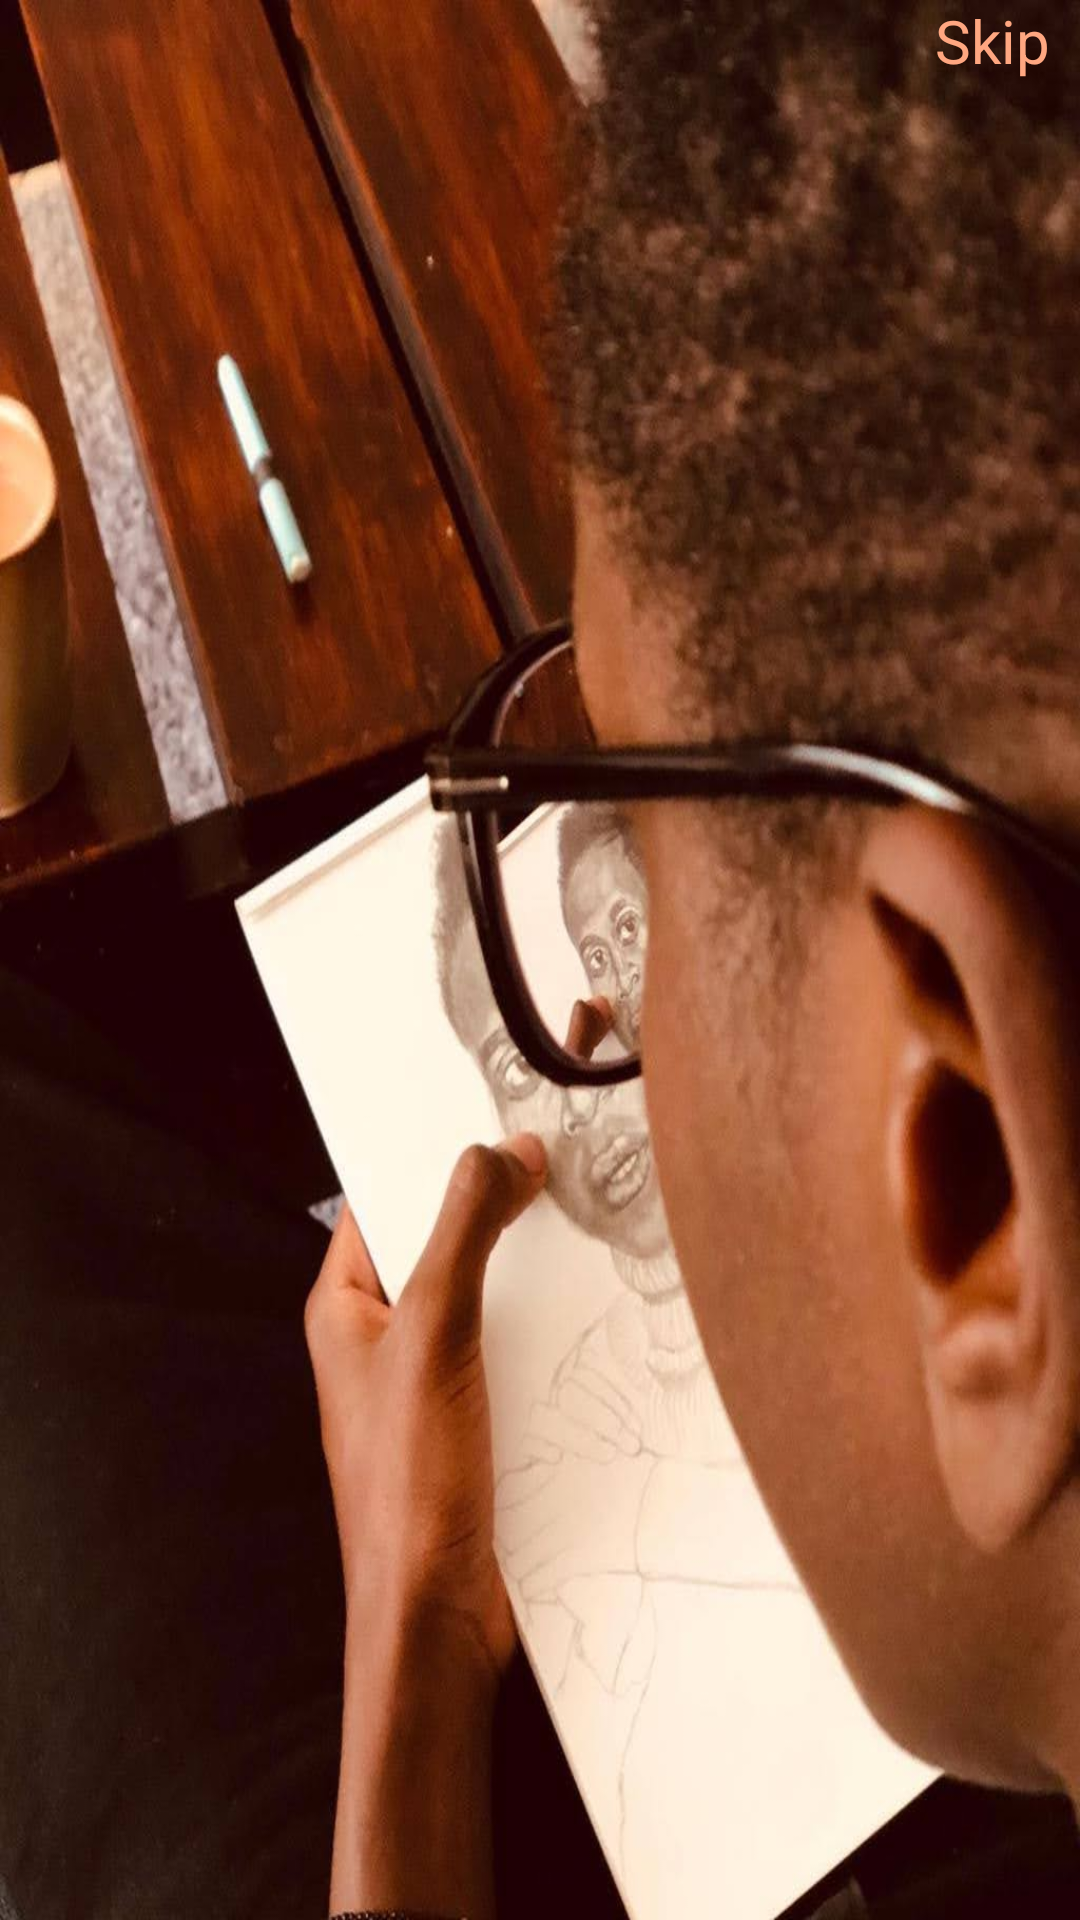

Produce the Android XML layout that renders to this screen, including the resource entries it uses.
<!-- AndroidManifest.xml: application theme Theme.Zesapp -->
<!-- res/layout/activity_on_boarding.xml -->
<?xml version="1.0" encoding="utf-8"?>
<androidx.constraintlayout.widget.ConstraintLayout xmlns:android="http://schemas.android.com/apk/res/android"
    xmlns:app="http://schemas.android.com/apk/res-auto"
    xmlns:tools="http://schemas.android.com/tools"
    android:layout_width="match_parent"
    android:layout_height="match_parent"
    android:background="@drawable/background"
    android:orientation="vertical"
    tools:context=".OnBoarding">

   <TextView
       android:id="@+id/skip_onboard"
       android:layout_width="wrap_content"
       android:layout_height="wrap_content"
       android:text="@string/skip"
       android:textStyle="bold"
       android:layout_marginEnd="10dp"
       android:textColor="#FFA781"
       android:fontFamily="sans-serif-thin"
       android:textSize="20sp"
       app:layout_constraintEnd_toEndOf="parent"
       app:layout_constraintTop_toTopOf="parent" />

   <androidx.viewpager2.widget.ViewPager2
       android:id="@+id/onboard_viewpager"
       android:layout_width="match_parent"
       android:layout_height="0dp"
       app:layout_constraintBottom_toTopOf="@+id/materialButton"
       app:layout_constraintEnd_toEndOf="parent"
       app:layout_constraintStart_toStartOf="parent"
       app:layout_constraintTop_toBottomOf="@+id/skip_onboard" />

   <com.google.android.material.button.MaterialButton
       android:id="@+id/materialButton"
       android:layout_width="match_parent"
       android:layout_height="60dp"
       android:layout_marginBottom="4dp"
       android:text="@string/get_started"
       app:cornerRadius="20dp"
       android:textColor="#FFA781"
       android:backgroundTint="#49001D"
       android:visibility="gone"
       android:layout_margin="20dp"
       app:layout_constraintBottom_toBottomOf="parent"
       app:layout_constraintEnd_toEndOf="parent"
       app:layout_constraintStart_toStartOf="parent" />

</androidx.constraintlayout.widget.ConstraintLayout>
<!-- resources referenced by this layout -->
<resources>
  <!-- drawable background: jpeg bitmap (drawable-v24, 104476 bytes) -->
  <string name="get_started">Get Started</string>
  <string name="skip">Skip</string>
  <style name="Theme.Zesapp" parent="Theme.MaterialComponents.DayNight.DarkActionBar">
          
          <item name="colorPrimary">#5B0E2D</item>
          <item name="colorPrimaryVariant">#5B0E2D</item>
          <item name="colorOnPrimary">@color/white</item>
          
          <item name="colorSecondary">@color/teal_200</item>
          <item name="colorSecondaryVariant">@color/teal_200</item>
          <item name="colorOnSecondary">@color/white</item>
          
          <item name="android:statusBarColor" tools:targetApi="l">?attr/colorPrimaryVariant</item>
          
      </style>
  <color name="white">#FFFFFFFF</color>
  <color name="teal_200">#FF03DAC5</color>
</resources>
